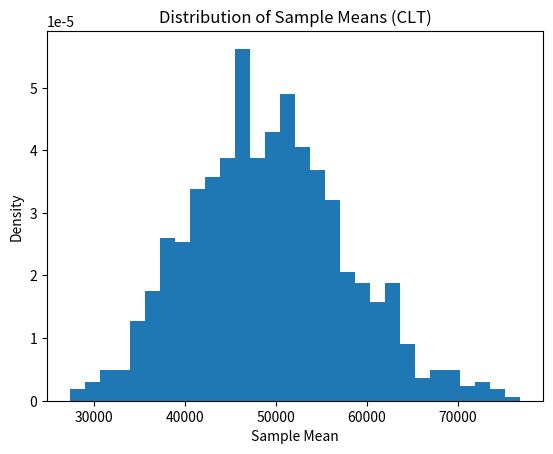

The script that saved this image:
import numpy as np
import matplotlib.pyplot as plt
np.random.seed(42)
data = np.random.exponential(scale=50000, size=10000)
sample_means = []
for _ in range(1000):
    sample = np.random.choice(data, size=30)
    sample_means.append(np.mean(sample))
plt.figure()
plt.hist(sample_means, bins=30, density=True)
plt.title("Distribution of Sample Means (CLT)")
plt.xlabel("Sample Mean")
plt.ylabel("Density")
plt.show()
